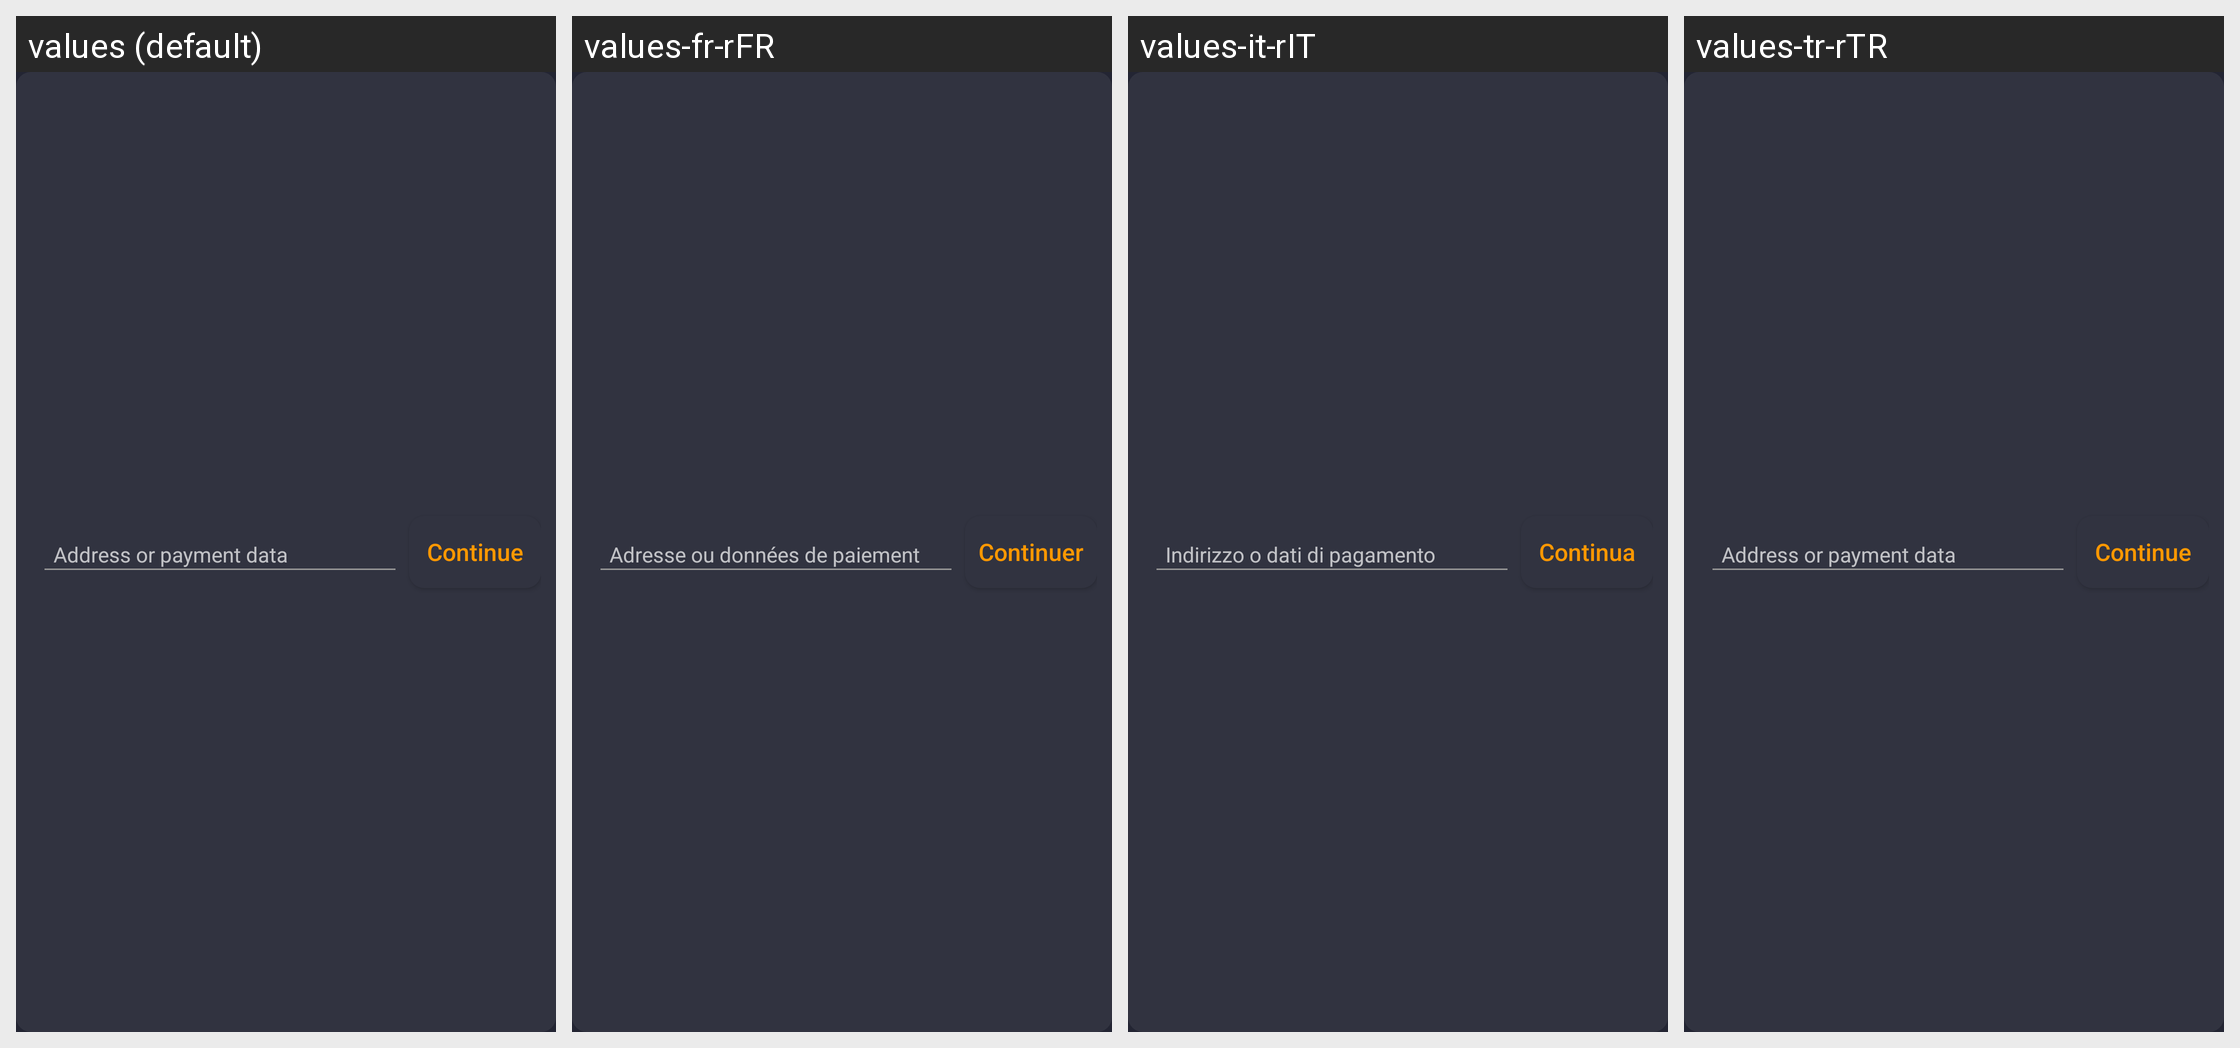

Here is an Android app screen in its default locale and in the app's own translations. Write out the translated-string differences for the strings that appear on this screen.
Android screen res/layout/view_manual_send_input.xml rendered under 4 locales, left to right: values (default), values-fr-rFR, values-it-rIT, values-tr-rTR. Device: Nexus 5 (rendered at 1080×1920; each locale shown at half size, 540×960, under a caption strip naming it); theme AppTheme.
Other locales in the repository, not shown: values-af-rZA, values-ar-rSA, values-bg, values-bg-rBG, values-ca-rES, values-cs-rCZ, values-da-rDK, values-de, values-de-rDE, values-el-rGR, values-en-rUS, values-es, values-es-rES, values-fi-rFI, values-hu-rHU, values-iw-rIL, values-ja-rJP, values-ko-rKR, values-nl-rNL, values-no-rNO, values-pl-rPL, values-pt-rBR, values-pt-rPT, values-ro-rRO, values-ru-rRU, values-sr-rSP, values-sv-rSE, values-uk-rUA, values-vi-rVN, values-zh-rCN, values-zh-rTW.
Strings drawn on this screen, with the default value and each locale's value (text and hints the layout hard-codes, and strings that could not be matched under every locale, appear in the picture but are not listed):

manual_send_input_hint
  values: Address or payment data
  values-fr-rFR: Adresse ou données de paiement
  values-it-rIT: Indirizzo o dati di pagamento
  values-tr-rTR: Address or payment data

continue_string
  values: Continue
  values-fr-rFR: Continuer
  values-it-rIT: Continua
  values-tr-rTR: Continue
